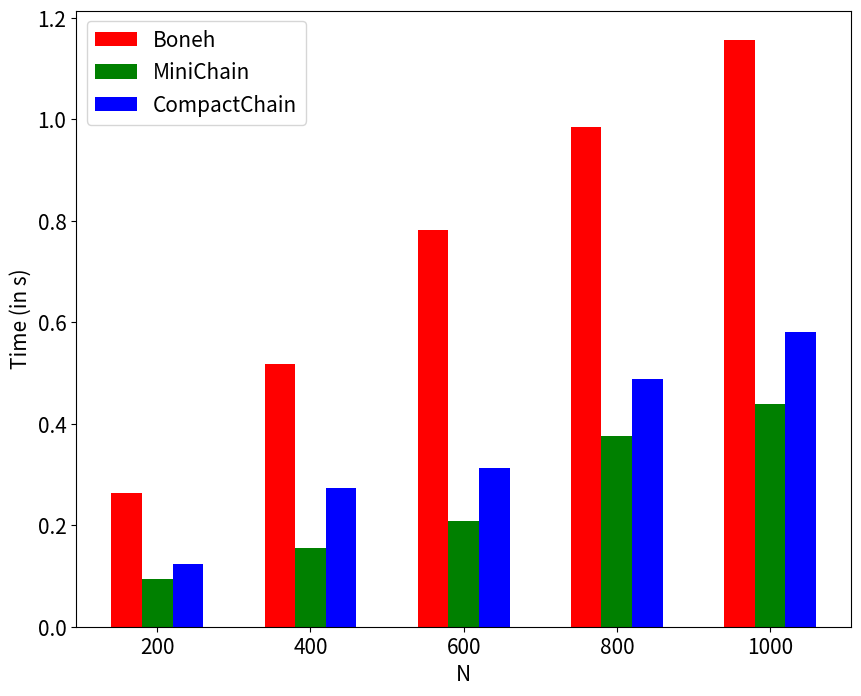

The matplotlib source for this figure:
import numpy as np
import matplotlib.pyplot as plt


N = np.array([200, 400, 600, 800, 1000])
test_cc = np.array([1.31281, 1.20564, 1.19344, 1.2128, 1.14302])
test_mc = np.array([0.852713, 0.905096, 0.875259, 1.02592, 0.87994403])
test_b = np.array([0.216805, 0.428073, 0.809431, 0.8554, 1.50826])

test_cc = np.array([0.94, 0.906, 1.077, 1.315, 1.096])
test_mc = np.array([0.90369, 0.8769, 0.9581, 0.8905, 0.8215])
test_b = np.array([0.266, 0.545, 0.747, 0.97, 1.2873])

test_cc = np.array([0.122897, 0.274156, 0.31194, 0.488942, 0.581113])
test_mc = np.array([0.09487, 0.154933, 0.208161, 0.375824, 0.438553])
test_b = np.array([0.2627, 0.518477, 0.781404, 0.985163, 1.15662])

x = np.arange(len(N))

plt.figure(figsize=(10, 8))
plt.bar(x-0.2, test_b, 0.2, label='Boneh', color='r')
plt.bar(x, test_mc, 0.2, label='MiniChain', color='g')
plt.bar(x+0.2, test_cc, 0.2, label='CompactChain', color='b')
plt.xticks(x, N)
plt.legend(fontsize=15)
plt.xlabel('N', fontsize=15)
plt.ylabel('Time (in s)', fontsize=15)
plt.xticks(fontsize=15)
plt.yticks(fontsize=15)
plt.savefig('MemUpdate.eps')
plt.show()
